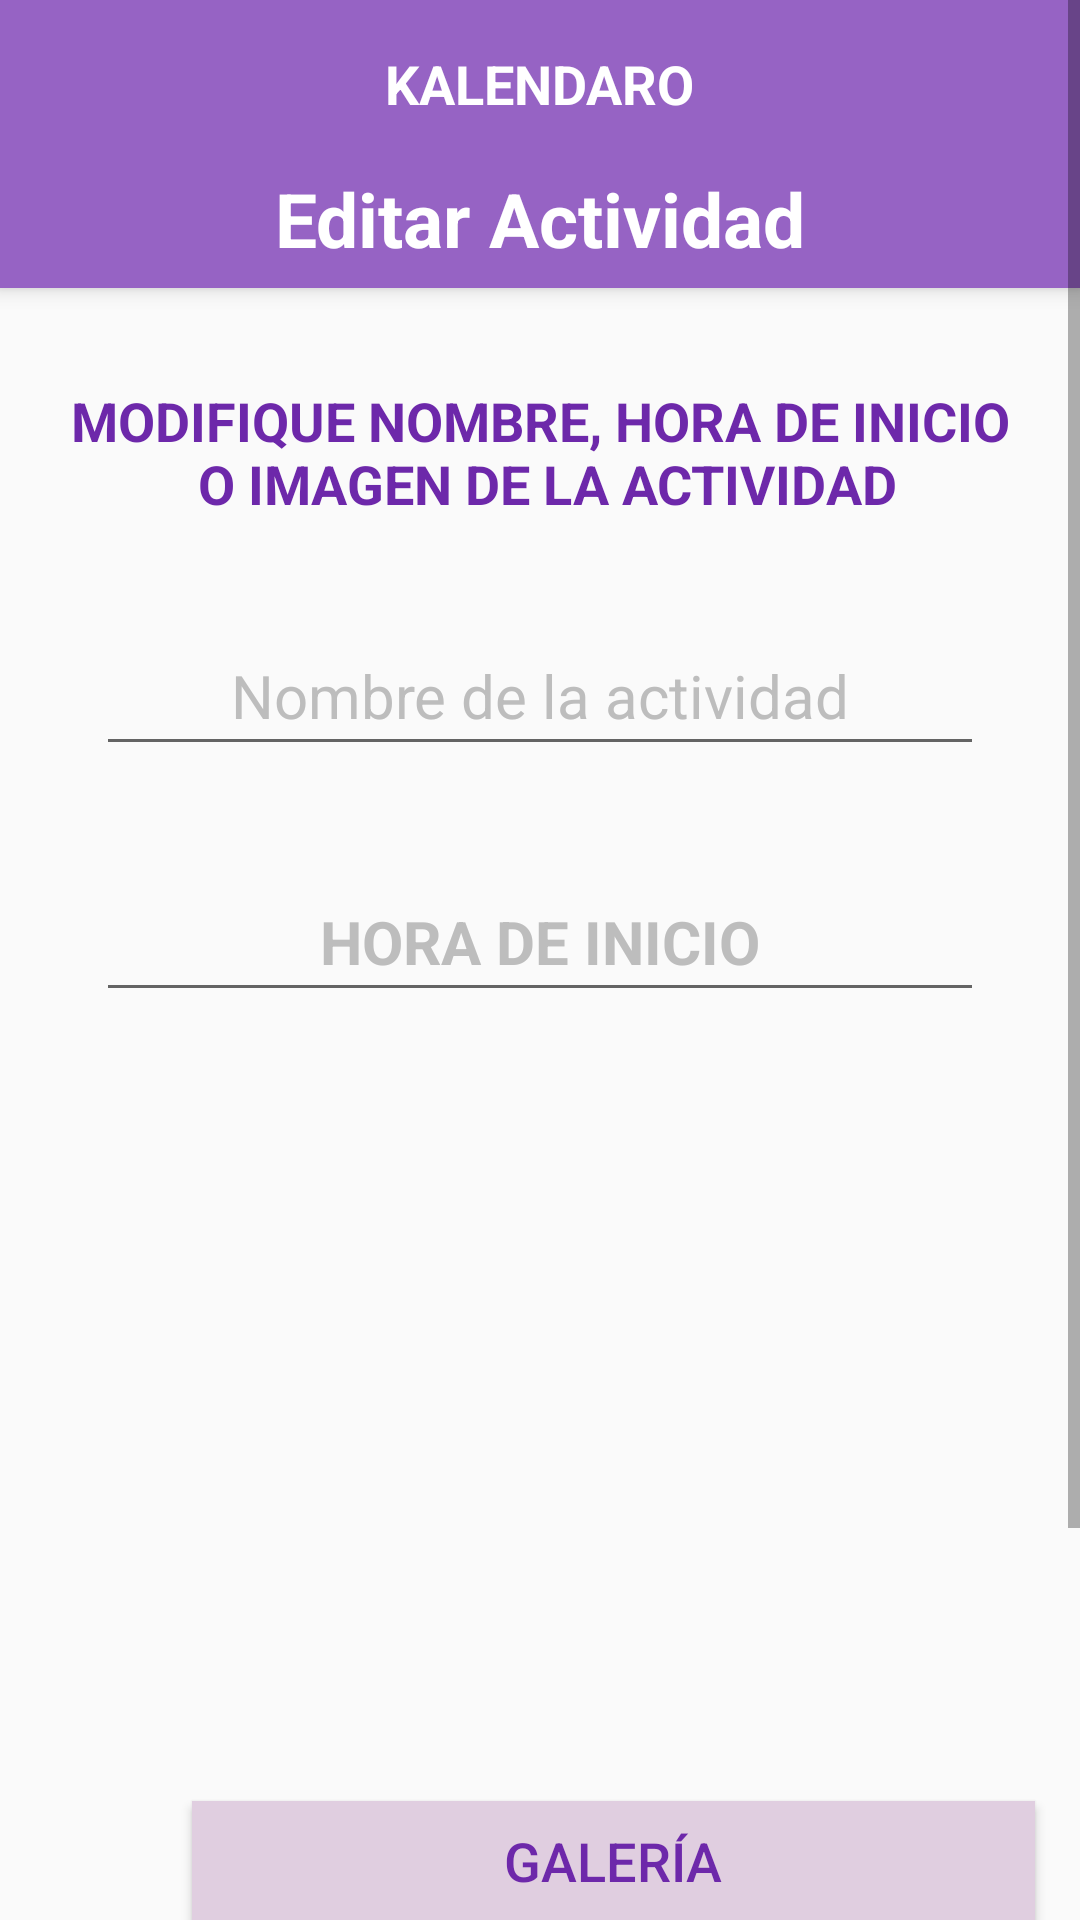

Write the Android layout XML for this screen, with the resource values it uses.
<!-- AndroidManifest.xml: application theme AppTheme -->
<!-- res/layout/activity_editar_actividad.xml -->
<?xml version="1.0" encoding="utf-8"?>
<ScrollView xmlns:android="http://schemas.android.com/apk/res/android"
    xmlns:app="http://schemas.android.com/apk/res-auto"
    xmlns:tools="http://schemas.android.com/tools"
    android:layout_width="match_parent"
    android:layout_height="match_parent"
    android:fillViewport="true"
    tools:context=".activities.EditarActividadActivity">

    <androidx.constraintlayout.widget.ConstraintLayout
        android:layout_width="match_parent"
        android:layout_height="wrap_content">
        <include
            android:id="@+id/toolbar"
            layout="@layout/toolbar"
            ></include>

        <TextView
            android:id="@+id/barActualViewActividad"
            android:layout_width="match_parent"
            android:layout_height="@dimen/bar_actual_view"
            android:textSize="@dimen/bar_text_size"
            android:layout_marginBottom="32dp"
            android:background="@color/colorPrimary"
            android:elevation="4dp"
            android:text="@string/menu_editar_actividad"
            android:textAlignment="center"
            android:textColor="@color/colorPrimaryText"
            android:textStyle="bold"
            app:layout_constraintBottom_toTopOf="@+id/insertImageText"
            app:layout_constraintTop_toBottomOf="@+id/toolbar"
            tools:ignore="MissingConstraints" />

        <TextView
            android:id="@+id/insertImageText"
            android:layout_width="match_parent"
            android:layout_height="wrap_content"
            android:layout_marginBottom="32dp"
            android:text="@string/actividad_edit_imagen"
            android:textAlignment="center"
            android:textColor="@color/colorPrimaryDark"
            android:textSize="@dimen/login_text_size"
            android:textStyle="bold"
            app:layout_constraintBottom_toTopOf="@+id/editTextCrearActividad"
            tools:ignore="MissingConstraints"
            tools:layout_editor_absoluteX="0dp" />

        <ImageView
            android:id="@+id/crearActividadImagen"
            android:layout_width="207dp"
            android:layout_height="199dp"
            android:layout_marginBottom="32dp"
            android:contentDescription="TODO"
            app:layout_constraintBottom_toTopOf="@+id/buttonActividadImagenGaleria"
            app:layout_constraintEnd_toEndOf="parent"
            app:layout_constraintStart_toStartOf="parent"
            tools:ignore="MissingConstraints" />

        <Button
            android:id="@+id/buttonActividadImagenGaleria"
            android:layout_width="match_parent"
            android:layout_height="@dimen/categoria_botones_imagen"
            android:layout_marginStart="64dp"
            android:layout_marginEnd="15dp"
            android:layout_marginBottom="32dp"
            android:background="@drawable/button_ripple_bg"
            android:text="@string/categoria_buscar_galeria"
            android:textColor="@color/colorPrimaryDark"
            android:textSize="@dimen/login_text_size"
            app:layout_constraintBottom_toTopOf="@+id/buttonActividadImagenCamara"
            app:layout_constraintEnd_toEndOf="parent"
            app:layout_constraintHorizontal_bias="0.0"
            app:layout_constraintStart_toStartOf="parent"
            tools:ignore="MissingConstraints" />
        <ImageView
            android:id="@+id/iconoGaleria"
            android:layout_width="38dp"
            android:layout_height="38dp"
            android:layout_marginBottom="32dp"
            android:background="@drawable/arasaac_album"
            android:contentDescription="TODO"
            app:layout_constraintBottom_toTopOf="@+id/buttonActividadImagenCamara"
            app:layout_constraintEnd_toStartOf="@+id/buttonActividadImagenGaleria"
            app:layout_constraintHorizontal_bias="0.461"
            app:layout_constraintStart_toStartOf="parent"
            tools:ignore="MissingConstraints" />

        <Button
            android:id="@+id/buttonActividadImagenCamara"
            android:layout_width="match_parent"
            android:layout_height="@dimen/categoria_botones_imagen"
            android:layout_marginStart="64dp"
            android:layout_marginBottom="32dp"
            android:layout_marginEnd="15dp"
            android:background="@drawable/button_ripple_bg"
            android:text="@string/categoria_buscar_camara"
            android:textColor="@color/colorPrimaryDark"
            android:textSize="@dimen/login_text_size"

            app:layout_constraintBottom_toTopOf="@+id/buttonGuardarActividad"
            app:layout_constraintEnd_toEndOf="parent"
            app:layout_constraintHorizontal_bias="0.0"
            app:layout_constraintStart_toStartOf="parent"
            tools:ignore="MissingConstraints" />

        <ImageView
            android:id="@+id/iconoCamara"
            android:layout_width="38dp"
            android:layout_height="38dp"
            android:layout_marginBottom="36dp"
            android:background="@drawable/arasaac_camara"
            android:contentDescription="TODO"
            app:layout_constraintBottom_toTopOf="@+id/buttonGuardarActividad"
            app:layout_constraintEnd_toStartOf="@+id/buttonActividadImagenCamara"
            app:layout_constraintHorizontal_bias="0.615"
            app:layout_constraintStart_toStartOf="parent"
            tools:ignore="MissingConstraints" />

        <EditText
            android:id="@+id/editTextCrearActividad"
            android:layout_width="match_parent"
            android:layout_height="@dimen/login_edit_text_height"
            android:layout_marginStart="32dp"
            android:layout_marginEnd="32dp"
            android:layout_marginBottom="32dp"
            android:gravity="center"
            android:hint="@string/actividad_insert_nombre"
            android:paddingLeft="@dimen/login_edit_text_space"
            android:paddingRight="@dimen/login_edit_text_space"
            android:textColor="@color/colorPrimaryDark"
            android:textSize="@dimen/list_text_size"
            app:layout_constraintBottom_toTopOf="@+id/actividad_input_hora"
            app:layout_constraintEnd_toEndOf="parent"
            app:layout_constraintHorizontal_bias="1.0"
            app:layout_constraintStart_toStartOf="parent" />

        <EditText
            android:id="@+id/actividad_input_hora"
            android:layout_width="match_parent"
            android:layout_height="@dimen/login_edit_text_height"
            android:layout_marginStart="32dp"
            android:layout_marginEnd="32dp"
            android:layout_marginBottom="32dp"
            android:clickable="false"
            android:focusable="false"
            android:gravity="center"
            android:hint="@string/actividad_input_hora"
            android:paddingLeft="@dimen/login_edit_text_space"
            android:paddingRight="@dimen/login_edit_text_space"
            android:textColor="@color/colorPrimaryDark"
            android:textSize="@dimen/list_text_size"
            android:textStyle="bold"
            app:layout_constraintBottom_toTopOf="@+id/crearActividadImagen"
            app:layout_constraintEnd_toEndOf="parent"
            app:layout_constraintStart_toStartOf="parent" />

        <Button
            android:id="@+id/buttonGuardarActividad"
            android:layout_width="match_parent"
            android:layout_height="@dimen/login_button_xl_height"
            android:background="@drawable/button_ripple_primary"
            android:text="@string/categoria_guardar"
            android:textColor="@color/colorPrimaryText"
            android:textSize="@dimen/login_text_size"
            app:layout_constraintBottom_toBottomOf="parent"
            app:layout_constraintEnd_toEndOf="parent"
            app:layout_constraintHorizontal_bias="0.0"
            app:layout_constraintStart_toStartOf="parent"
            tools:ignore="MissingConstraints" />
    </androidx.constraintlayout.widget.ConstraintLayout>
</ScrollView>
<!-- res/layout/toolbar.xml (included above) -->
<?xml version="1.0" encoding="utf-8"?>
<androidx.appcompat.widget.Toolbar
    xmlns:android="http://schemas.android.com/apk/res/android"
    xmlns:app="http://schemas.android.com/apk/res-auto"
    android:layout_width="match_parent"
    android:layout_height="?attr/actionBarSize"
    android:background="?attr/colorPrimary"
    android:elevation="4dp"
    android:theme="@style/AppThemeCustomToolbar"
    app:popupTheme="@style/AppThemeCustomMenuToolbar">

    <TextView
        android:id="@+id/toolbar_title"
        android:layout_width="wrap_content"
        android:layout_height="wrap_content"
        android:text="@string/app_name"
        android:textColor="@color/colorPrimaryText"
        android:textStyle="bold"
        android:layout_gravity="center" />

</androidx.appcompat.widget.Toolbar>
<!-- resources referenced by this layout -->
<resources>
  <color name="colorPrimary">#9663C4</color>
  <color name="colorPrimaryDark">#6D28AA</color>
  <color name="colorPrimaryText">#FFFFFF</color>
  <dimen name="bar_actual_view">40dp</dimen>
  <dimen name="bar_text_size">25dp</dimen>
  <dimen name="categoria_botones_imagen">40dp</dimen>
  <dimen name="list_text_size">20dp</dimen>
  <dimen name="login_button_xl_height">60dp</dimen>
  <dimen name="login_edit_text_height">50dp</dimen>
  <dimen name="login_edit_text_space">10dp</dimen>
  <dimen name="login_text_size">18sp</dimen>
  <!-- drawable button_ripple_bg (drawable) -->
  <?xml version="1.0" encoding="utf-8"?>
  <ripple xmlns:android="http://schemas.android.com/apk/res/android"
      xmlns:tools="http://schemas.android.com/tools"
      android:color="@color/colorAccentDark"
      tools:targetApi="lollipop">
      <item android:id="@android:id/mask">
          <shape android:shape="rectangle">
              <solid android:color="@color/colorAccentDark"/>
          </shape>
      </item>
      <item android:id="@android:id/background"
          android:drawable="@color/colorAccent"
          />
  </ripple>
  <!-- drawable button_ripple_primary (drawable) -->
  <?xml version="1.0" encoding="utf-8"?>
  <ripple xmlns:android="http://schemas.android.com/apk/res/android"
      xmlns:tools="http://schemas.android.com/tools"
      android:color="@color/colorPrimary"
      tools:targetApi="lollipop">
      <item android:id="@android:id/mask">
          <shape android:shape="rectangle">
              <solid android:color="@color/colorPrimary"/>
          </shape>
      </item>
      <item android:id="@android:id/background"
          android:drawable="@color/colorPrimaryDark"
          />
  </ripple>
  <string name="actividad_edit_imagen">MODIFIQUE NOMBRE, HORA DE INICIO\n O IMAGEN DE LA ACTIVIDAD</string>
  <string name="actividad_input_hora">HORA DE INICIO</string>
  <string name="actividad_insert_nombre">Nombre de la actividad</string>
  <string name="app_name">KALENDARO</string>
  <string name="categoria_buscar_camara">HACER FOTO</string>
  <string name="categoria_buscar_galeria">GALERÍA</string>
  <string name="categoria_guardar">GUARDAR</string>
  <string name="menu_editar_actividad">Editar Actividad</string>
  <style name="AppThemeCustomMenuToolbar" parent="ThemeOverlay.AppCompat.Light">
          <item name="android:overlapAnchor">false</item>
      </style>
  <style name="AppThemeCustomToolbar" parent="ThemeOverlay.AppCompat.Dark.ActionBar">
          <item name="android:textSize">18dp</item>
          <item name="android:textStyle">italic</item>
          <item name="android:colorControlNormal">@color/colorPrimaryText</item>
          <item name="android:actionMenuTextColor">@color/colorPrimaryText</item>
      </style>
  <style name="AppTheme" parent="@style/Theme.AppCompat.Light.NoActionBar">
          
          <item name="colorPrimary">@color/colorPrimary</item>
          <item name="colorPrimaryDark">@color/colorPrimaryDark</item>
          <item name="colorAccent">@color/colorAccent</item>
          <item name="android:editTextColor">@color/colorPrimaryText</item>
          <item name="android:textColorHint">@color/colorSecondaryText</item>
          <item name="android:windowNoTitle">true</item>
      </style>
  <color name="colorAccentDark">#C6AADB</color>
  <color name="colorAccent">#E0CEE0</color>
  <color name="colorSecondaryText">#BDBDBD</color>
</resources>
